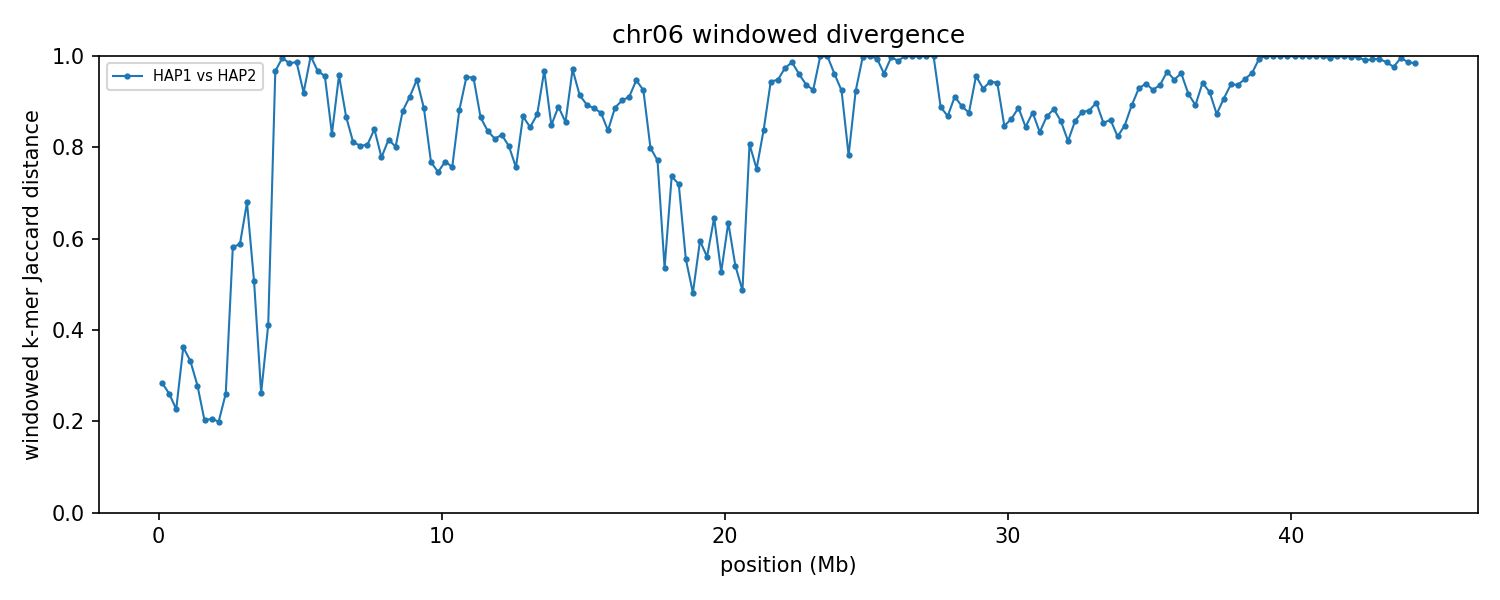

The data file committed next to this chart (first rows):
group	win_start	win_end	unit_a	unit_b	hap_a	hap_b	chrom_a	chrom_b	kmers_a	kmers_b	shared	union	jaccard_distance
chr06	1	250000	HAP1_chr06	HAP2_chr06	HAP1	HAP2	6	6	151919	160366	130279	182006	0.2842
chr06	250001	500000	HAP1_chr06	HAP2_chr06	HAP1	HAP2	6	6	244355	244697	207883	281169	0.2606
chr06	500001	750000	HAP1_chr06	HAP2_chr06	HAP1	HAP2	6	6	245138	245566	214029	276675	0.2264
chr06	750001	1000000	HAP1_chr06	HAP2_chr06	HAP1	HAP2	6	6	242269	210418	176328	276359	0.362
chr06	1000001	1250000	HAP1_chr06	HAP2_chr06	HAP1	HAP2	6	6	240053	237915	191410	286558	0.332
chr06	1250001	1500000	HAP1_chr06	HAP2_chr06	HAP1	HAP2	6	6	241044	243160	202963	281241	0.2783
chr06	1500001	1750000	HAP1_chr06	HAP2_chr06	HAP1	HAP2	6	6	217553	207677	188768	236462	0.2017
chr06	1750001	2000000	HAP1_chr06	HAP2_chr06	HAP1	HAP2	6	6	238253	238757	211175	265835	0.2056
chr06	2000001	2250000	HAP1_chr06	HAP2_chr06	HAP1	HAP2	6	6	244620	244739	217600	271759	0.1993
chr06	2250001	2500000	HAP1_chr06	HAP2_chr06	HAP1	HAP2	6	6	240365	239896	204141	276120	0.2607
chr06	2500001	2750000	HAP1_chr06	HAP2_chr06	HAP1	HAP2	6	6	227434	229694	134719	322409	0.5821
chr06	2750001	3000000	HAP1_chr06	HAP2_chr06	HAP1	HAP2	6	6	235899	230787	136297	330389	0.5875
chr06	3000001	3250000	HAP1_chr06	HAP2_chr06	HAP1	HAP2	6	6	226942	220488	108686	338744	0.6792
chr06	3250001	3500000	HAP1_chr06	HAP2_chr06	HAP1	HAP2	6	6	113514	145050	85464	173100	0.5063
chr06	3500001	3750000	HAP1_chr06	HAP2_chr06	HAP1	HAP2	6	6	98656	101926	85164	115418	0.2621
chr06	3750001	4000000	HAP1_chr06	HAP2_chr06	HAP1	HAP2	6	6	103473	113823	80516	136780	0.4113
chr06	4000001	4250000	HAP1_chr06	HAP2_chr06	HAP1	HAP2	6	6	102374	221522	10323	313573	0.9671
chr06	4250001	4500000	HAP1_chr06	HAP2_chr06	HAP1	HAP2	6	6	107235	227973	1375	333833	0.9959
chr06	4500001	4750000	HAP1_chr06	HAP2_chr06	HAP1	HAP2	6	6	200732	147514	5527	342719	0.9839
chr06	4750001	5000000	HAP1_chr06	HAP2_chr06	HAP1	HAP2	6	6	235413	118301	4575	349139	0.9869
chr06	5000001	5250000	HAP1_chr06	HAP2_chr06	HAP1	HAP2	6	6	181371	110811	21676	270506	0.9199
chr06	5250001	5500000	HAP1_chr06	HAP2_chr06	HAP1	HAP2	6	6	111771	22306	46	134031	0.9997
chr06	5500001	5750000	HAP1_chr06	HAP2_chr06	HAP1	HAP2	6	6	124695	68981	6202	187474	0.9669
chr06	5750001	6000000	HAP1_chr06	HAP2_chr06	HAP1	HAP2	6	6	25537	87023	4730	107830	0.9561
chr06	6000001	6250000	HAP1_chr06	HAP2_chr06	HAP1	HAP2	6	6	39362	32083	10407	61038	0.8295
chr06	6250001	6500000	HAP1_chr06	HAP2_chr06	HAP1	HAP2	6	6	98216	30564	5261	123519	0.9574
chr06	6500001	6750000	HAP1_chr06	HAP2_chr06	HAP1	HAP2	6	6	48338	32489	9470	71357	0.8673
chr06	6750001	7000000	HAP1_chr06	HAP2_chr06	HAP1	HAP2	6	6	27051	39212	10527	55736	0.8111
chr06	7000001	7250000	HAP1_chr06	HAP2_chr06	HAP1	HAP2	6	6	36256	26276	10258	52274	0.8038
chr06	7250001	7500000	HAP1_chr06	HAP2_chr06	HAP1	HAP2	6	6	34945	30885	10732	55098	0.8052
chr06	7500001	7750000	HAP1_chr06	HAP2_chr06	HAP1	HAP2	6	6	32107	50750	11448	71409	0.8397
chr06	7750001	8000000	HAP1_chr06	HAP2_chr06	HAP1	HAP2	6	6	28960	25081	9820	44221	0.7779
chr06	8000001	8250000	HAP1_chr06	HAP2_chr06	HAP1	HAP2	6	6	40178	65652	16380	89450	0.8169
chr06	8250001	8500000	HAP1_chr06	HAP2_chr06	HAP1	HAP2	6	6	42103	45200	14460	72843	0.8015
chr06	8500001	8750000	HAP1_chr06	HAP2_chr06	HAP1	HAP2	6	6	47806	29402	8292	68916	0.8797
chr06	8750001	9000000	HAP1_chr06	HAP2_chr06	HAP1	HAP2	6	6	64329	20398	6917	77810	0.9111
chr06	9000001	9250000	HAP1_chr06	HAP2_chr06	HAP1	HAP2	6	6	28196	10627	1923	36900	0.9479
chr06	9250001	9500000	HAP1_chr06	HAP2_chr06	HAP1	HAP2	6	6	21112	9128	3113	27127	0.8852
chr06	9500001	9750000	HAP1_chr06	HAP2_chr06	HAP1	HAP2	6	6	11820	8977	3926	16871	0.7673
chr06	9750001	10000000	HAP1_chr06	HAP2_chr06	HAP1	HAP2	6	6	10644	13731	4937	19438	0.746
chr06	10000001	10250000	HAP1_chr06	HAP2_chr06	HAP1	HAP2	6	6	8765	11418	3791	16392	0.7687
chr06	10250001	10500000	HAP1_chr06	HAP2_chr06	HAP1	HAP2	6	6	11890	11391	4550	18731	0.7571
chr06	10500001	10750000	HAP1_chr06	HAP2_chr06	HAP1	HAP2	6	6	11405	31616	4564	38457	0.8813
chr06	10750001	11000000	HAP1_chr06	HAP2_chr06	HAP1	HAP2	6	6	11836	37501	2171	47166	0.954
chr06	11000001	11250000	HAP1_chr06	HAP2_chr06	HAP1	HAP2	6	6	13197	28750	1887	40060	0.9529
chr06	11250001	11500000	HAP1_chr06	HAP2_chr06	HAP1	HAP2	6	6	35907	13549	5856	43600	0.8657
chr06	11500001	11750000	HAP1_chr06	HAP2_chr06	HAP1	HAP2	6	6	40671	24310	9147	55834	0.8362
chr06	11750001	12000000	HAP1_chr06	HAP2_chr06	HAP1	HAP2	6	6	16285	24758	6287	34756	0.8191
chr06	12000001	12250000	HAP1_chr06	HAP2_chr06	HAP1	HAP2	6	6	19737	28893	7173	41457	0.827
chr06	12250001	12500000	HAP1_chr06	HAP2_chr06	HAP1	HAP2	6	6	24477	25666	8258	41885	0.8028
chr06	12500001	12750000	HAP1_chr06	HAP2_chr06	HAP1	HAP2	6	6	23689	24526	9452	38763	0.7562
chr06	12750001	13000000	HAP1_chr06	HAP2_chr06	HAP1	HAP2	6	6	29318	32805	7255	54868	0.8678
chr06	13000001	13250000	HAP1_chr06	HAP2_chr06	HAP1	HAP2	6	6	26306	37862	8660	55508	0.844
chr06	13250001	13500000	HAP1_chr06	HAP2_chr06	HAP1	HAP2	6	6	20367	27986	5487	42866	0.872
chr06	13500001	13750000	HAP1_chr06	HAP2_chr06	HAP1	HAP2	6	6	39179	18380	1791	55768	0.9679
chr06	13750001	14000000	HAP1_chr06	HAP2_chr06	HAP1	HAP2	6	6	34849	44469	10439	68879	0.8484
chr06	14000001	14250000	HAP1_chr06	HAP2_chr06	HAP1	HAP2	6	6	23493	22172	4568	41097	0.8888
chr06	14250001	14500000	HAP1_chr06	HAP2_chr06	HAP1	HAP2	6	6	27064	22302	6242	43124	0.8553
chr06	14500001	14750000	HAP1_chr06	HAP2_chr06	HAP1	HAP2	6	6	33491	17107	1443	49155	0.9706
chr06	14750001	15000000	HAP1_chr06	HAP2_chr06	HAP1	HAP2	6	6	27269	39298	5259	61308	0.9142
... 118 more rows
